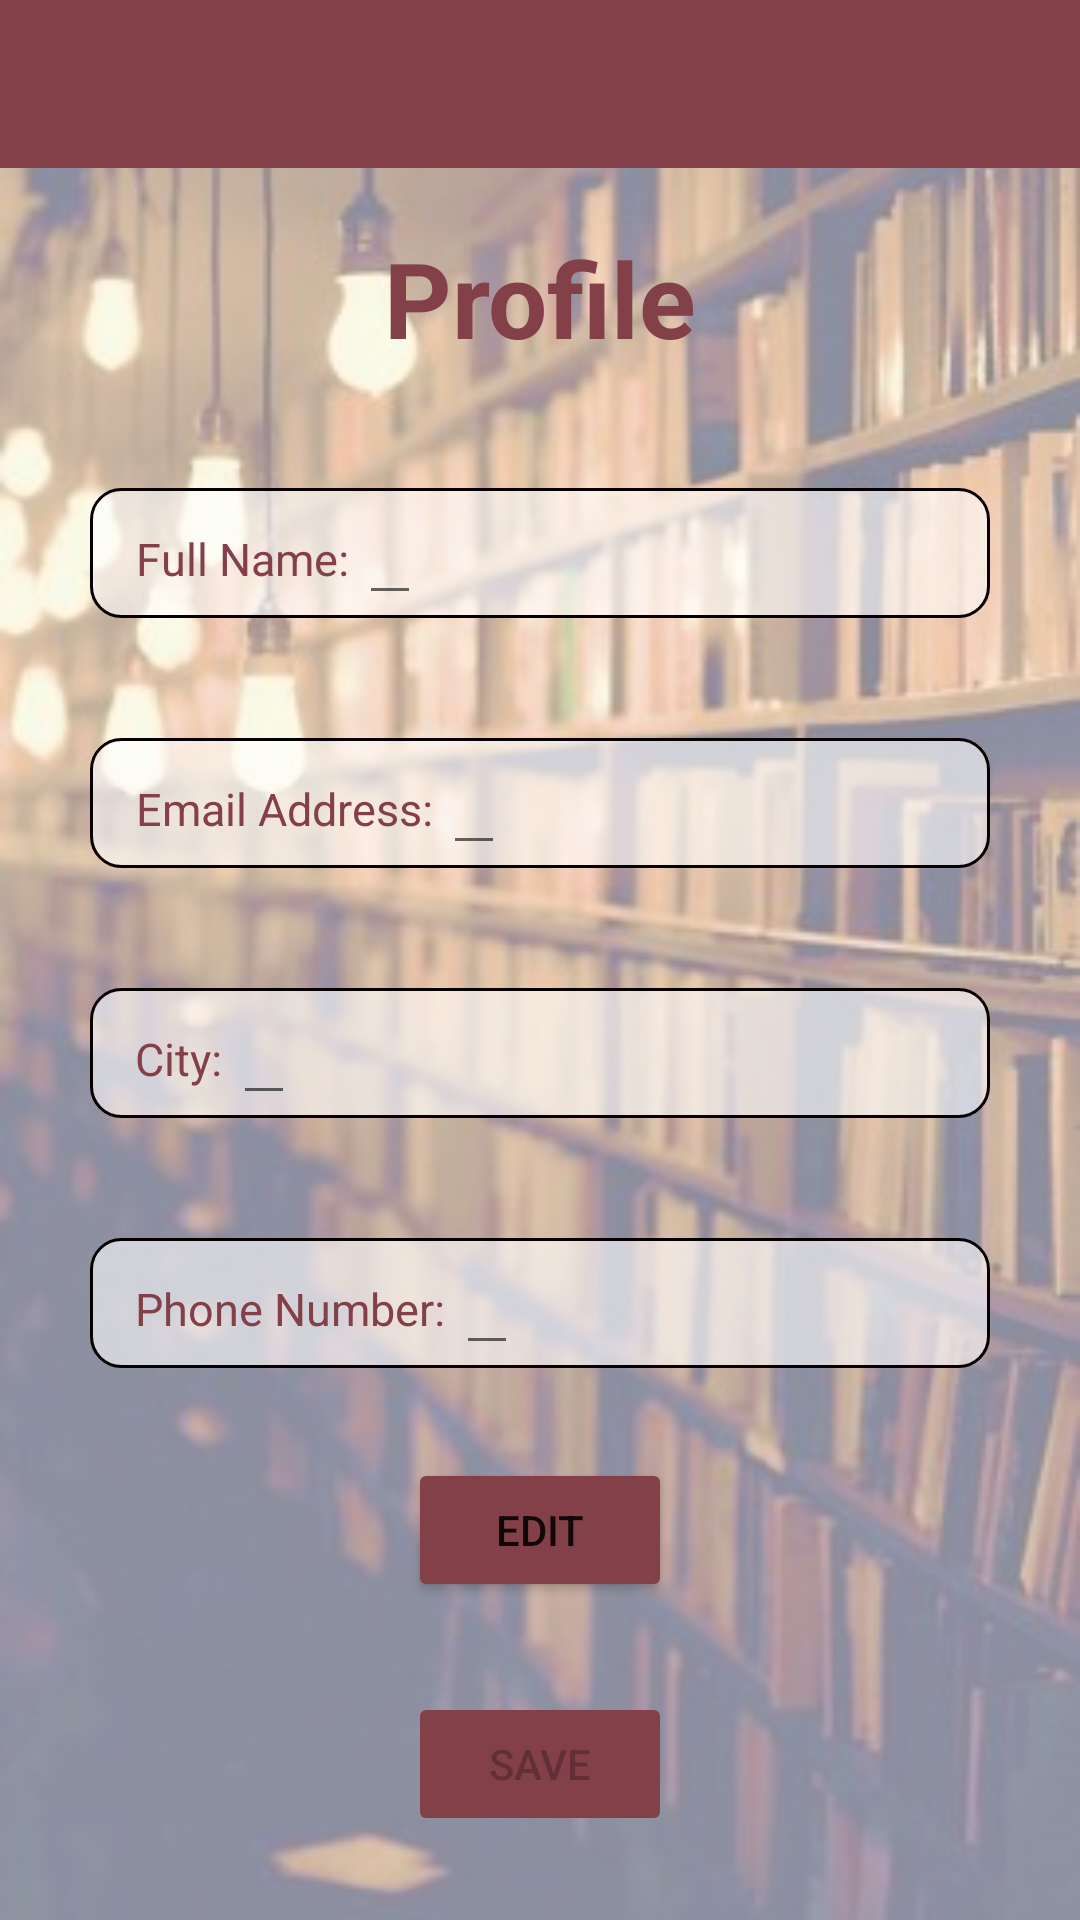

Here is an Android app screen rendered from its layout file. Give the layout XML and the strings, colors and styles it references.
<!-- AndroidManifest.xml: application theme Theme.MaterialComponents.DayNight.NoActionBar -->
<!-- res/layout/activity_personal_info.xml -->
<?xml version="1.0" encoding="utf-8"?>
<androidx.constraintlayout.widget.ConstraintLayout xmlns:android="http://schemas.android.com/apk/res/android"
    xmlns:app="http://schemas.android.com/apk/res-auto"
    xmlns:tools="http://schemas.android.com/tools"
    android:layout_width="match_parent"
    android:layout_height="match_parent"
    android:background="@drawable/ic_background2"
    tools:context=".Activities.PersonalInfoActivity">

    <ScrollView
        android:layout_width="match_parent"
        android:layout_height="match_parent">
        <LinearLayout
        android:layout_width="match_parent"
        android:layout_height="match_parent"
        android:orientation="vertical"
        >

        <include layout="@layout/navigation_action"/>

        <TextView
            android:layout_width="match_parent"
            android:layout_height="wrap_content"
            android:gravity="center_horizontal"
            android:layout_marginTop="20dp"
            android:text="Profile"
            android:textSize="35dp"
            android:textColor="#834049"
            android:textStyle="bold"


            />

        <LinearLayout
            android:layout_width="match_parent"
            android:layout_height="wrap_content"
            android:layout_marginStart="30dp"
            android:layout_marginEnd="30dp"
            android:paddingTop="5dp"
            android:paddingStart="15dp"
            android:orientation="horizontal"
            android:background="@drawable/border3"
            android:layout_marginTop="40dp"

            >


            <com.google.android.material.textview.MaterialTextView
                android:id="@+id/profile_LBL_name"
                android:layout_width="wrap_content"
                android:layout_height="match_parent"
                android:gravity="center"
                android:text="Full Name: "
                android:textColor="#834049"
                android:textSize="15dp"

                />
            <EditText
                android:id="@+id/profile_EDT_name"
                android:layout_width="wrap_content"
                android:layout_height="match_parent"
                android:text=""
                android:textSize="15dp"
                android:textColor="#834049"

                />

        </LinearLayout>

        <LinearLayout
            android:layout_width="match_parent"
            android:layout_height="wrap_content"
            android:layout_marginStart="30dp"
            android:layout_marginEnd="30dp"
            android:paddingTop="5dp"
            android:paddingStart="15dp"
            android:orientation="horizontal"
            android:background="@drawable/border3"
            android:layout_marginTop="40dp"
            >
            <com.google.android.material.textview.MaterialTextView
                android:id="@+id/profile_LBL_email"
                android:layout_width="wrap_content"
                android:layout_height="match_parent"
                android:gravity="center"
                android:text="Email Address: "
                android:textColor="#834049"
                android:textSize="15dp"

                />
            <EditText
                android:id="@+id/profile_EDT_email"
                android:layout_width="wrap_content"
                android:layout_height="match_parent"
                android:text=""
                android:textSize="15dp"
                android:textColor="#834049"

                />

        </LinearLayout>

        <LinearLayout
            android:layout_width="match_parent"
            android:layout_height="wrap_content"
            android:layout_marginStart="30dp"
            android:layout_marginEnd="30dp"
            android:paddingTop="5dp"
            android:paddingStart="15dp"
            android:orientation="horizontal"
            android:background="@drawable/border3"
            android:layout_marginTop="40dp"
            >
            <com.google.android.material.textview.MaterialTextView
                android:id="@+id/profile_LBL_city"
                android:layout_width="wrap_content"
                android:layout_height="match_parent"
                android:gravity="center"
                android:text="City: "
                android:textColor="#834049"
                android:textSize="15dp"

                />
            <EditText
                android:id="@+id/profile_EDT_city"
                android:layout_width="wrap_content"
                android:layout_height="match_parent"
                android:text=""
                android:textSize="15dp"
                android:textColor="#834049"

                />

        </LinearLayout>

        <LinearLayout
            android:layout_width="match_parent"
            android:layout_height="wrap_content"
            android:layout_marginStart="30dp"
            android:layout_marginEnd="30dp"
            android:paddingTop="5dp"
            android:paddingStart="15dp"
            android:orientation="horizontal"
            android:background="@drawable/border3"
            android:layout_marginTop="40dp"
            >
            <com.google.android.material.textview.MaterialTextView
                android:id="@+id/profile_LBL_phone"
                android:layout_width="wrap_content"
                android:layout_height="match_parent"
                android:gravity="center"
                android:text="Phone Number: "
                android:textColor="#834049"
                android:textSize="15dp"

                />
            <EditText
                android:id="@+id/profile_EDT_phone"
                android:layout_width="wrap_content"
                android:layout_height="match_parent"
                android:text=""
                android:textSize="15dp"
                android:textColor="#834049"

                />

        </LinearLayout>


        <Button
            android:id="@+id/profile_BTN_edit"
            android:layout_width="wrap_content"
            android:layout_height="wrap_content"
            android:text="edit"
            android:layout_marginTop="30dp"
            android:layout_gravity="center_horizontal"
            android:backgroundTint="#834049"
            />

        <Button
            android:id="@+id/profile_BTN_save"
            android:layout_width="wrap_content"
            android:layout_height="wrap_content"
            android:text="save"
            android:enabled="false"
            android:layout_marginTop="30dp"
            android:layout_gravity="center_horizontal"
            android:backgroundTint="#834049"
            />





    </LinearLayout>
    </ScrollView>


</androidx.constraintlayout.widget.ConstraintLayout>
<!-- res/layout/navigation_action.xml (included above) -->
<?xml version="1.0" encoding="utf-8"?>
<com.google.android.material.appbar.AppBarLayout
    xmlns:android="http://schemas.android.com/apk/res/android"
    android:layout_width="match_parent"
    android:layout_height="wrap_content"
    android:background="#834049">

    <androidx.appcompat.widget.Toolbar
        android:id="@+id/toolBar"
        android:layout_width="match_parent"
        android:layout_height="?attr/actionBarSize"
        android:background="#834049"

        />
</com.google.android.material.appbar.AppBarLayout>
<!-- resources referenced by this layout -->
<resources>
  <!-- drawable border3 (drawable) -->
  <?xml version="1.0" encoding="utf-8"?>
  <shape xmlns:android="http://schemas.android.com/apk/res/android">
      <stroke
          android:width="1dp"
          android:color="#070000"
          />
      <padding
          android:bottom="1dp"
          android:left="1dp"
          android:right="1dp"
          android:top="1dp" />
      <corners android:radius="10dp" />
      <solid android:color="#99FFFFFF" />
  
  </shape>
  <!-- drawable ic_background2: jpeg bitmap (drawable, 27798 bytes) -->
</resources>
